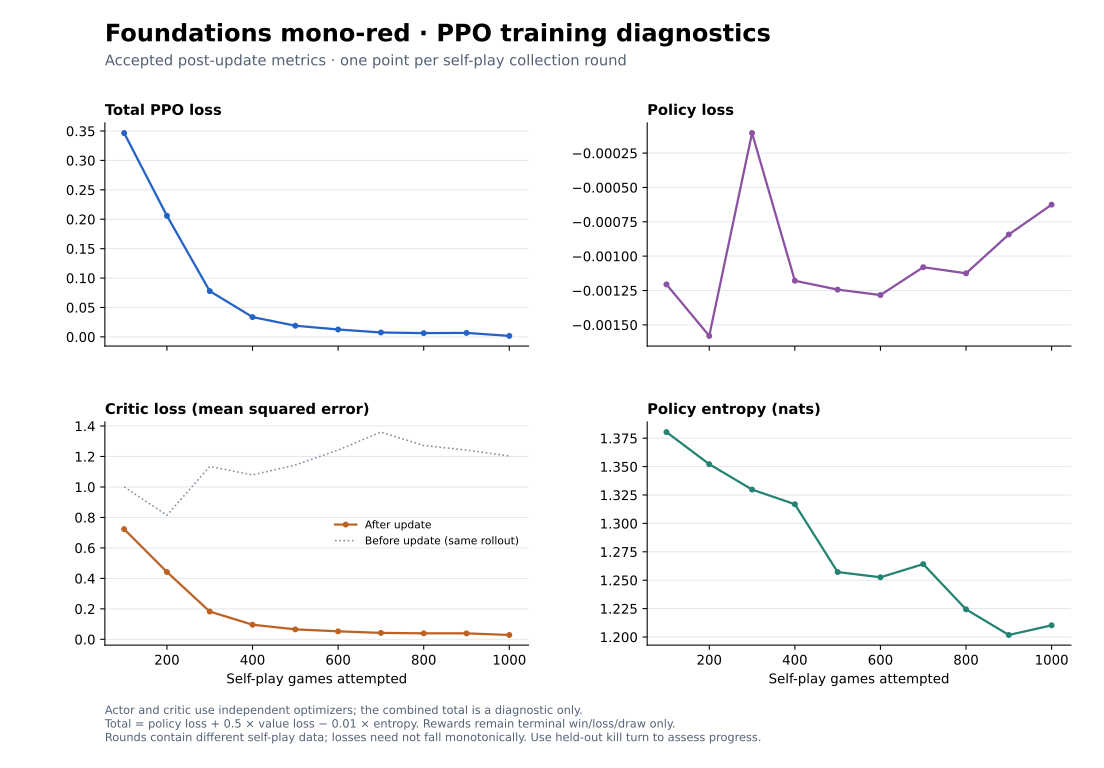

The table this chart was drawn from, first rows:
training_games, round, loss, policy_loss, value_loss, entropy, exact_kl, max_state_kl, gradient_norm, rejected_epochs, accepted_steps, value_loss_before, critic_steps, critic_gradient_norm
100, 1, 0.3466, -0.001205, 0.7232, 1.38, 0.002691, 0.01519, 0.3947, 0, 2980, 1, 2980, 5.849
200, 2, 0.2059, -0.00158, 0.4419, 1.352, 0.005027, 0.02852, 0.5585, 0, 2730, 0.8143, 2730, 13.5
300, 3, 0.07783, -0.0001039, 0.1825, 1.33, 0.002085, 0.0273, 0.3839, 0, 2840, 1.135, 2840, 5.358
400, 4, 0.0336, -0.001179, 0.0959, 1.317, 0.003411, 0.01704, 0.4191, 0, 2782, 1.079, 2782, 7.465
500, 5, 0.01891, -0.001244, 0.06544, 1.257, 0.004934, 0.02025, 0.5763, 0, 2728, 1.144, 2728, 2.321
600, 6, 0.01253, -0.001283, 0.05267, 1.253, 0.002201, 0.02059, 0.8164, 0, 2728, 1.242, 2728, 1.41
700, 7, 0.007427, -0.00108, 0.0423, 1.264, 0.003303, 0.03113, 0.9119, 0, 2914, 1.36, 2914, 2.636
800, 8, 0.00635, -0.001125, 0.03944, 1.224, 0.001003, 0.03129, 9.474, 0, 2684, 1.272, 2684, 0.8002
900, 9, 0.006724, -0.000842, 0.03917, 1.202, 0.001371, 0.0539, 0.304, 0, 2542, 1.242, 2542, 6.738
1000, 10, 0.001588, -0.0006253, 0.02863, 1.21, 0.001278, 0.02203, 0.7319, 0, 2440, 1.203, 2440, 3.108
